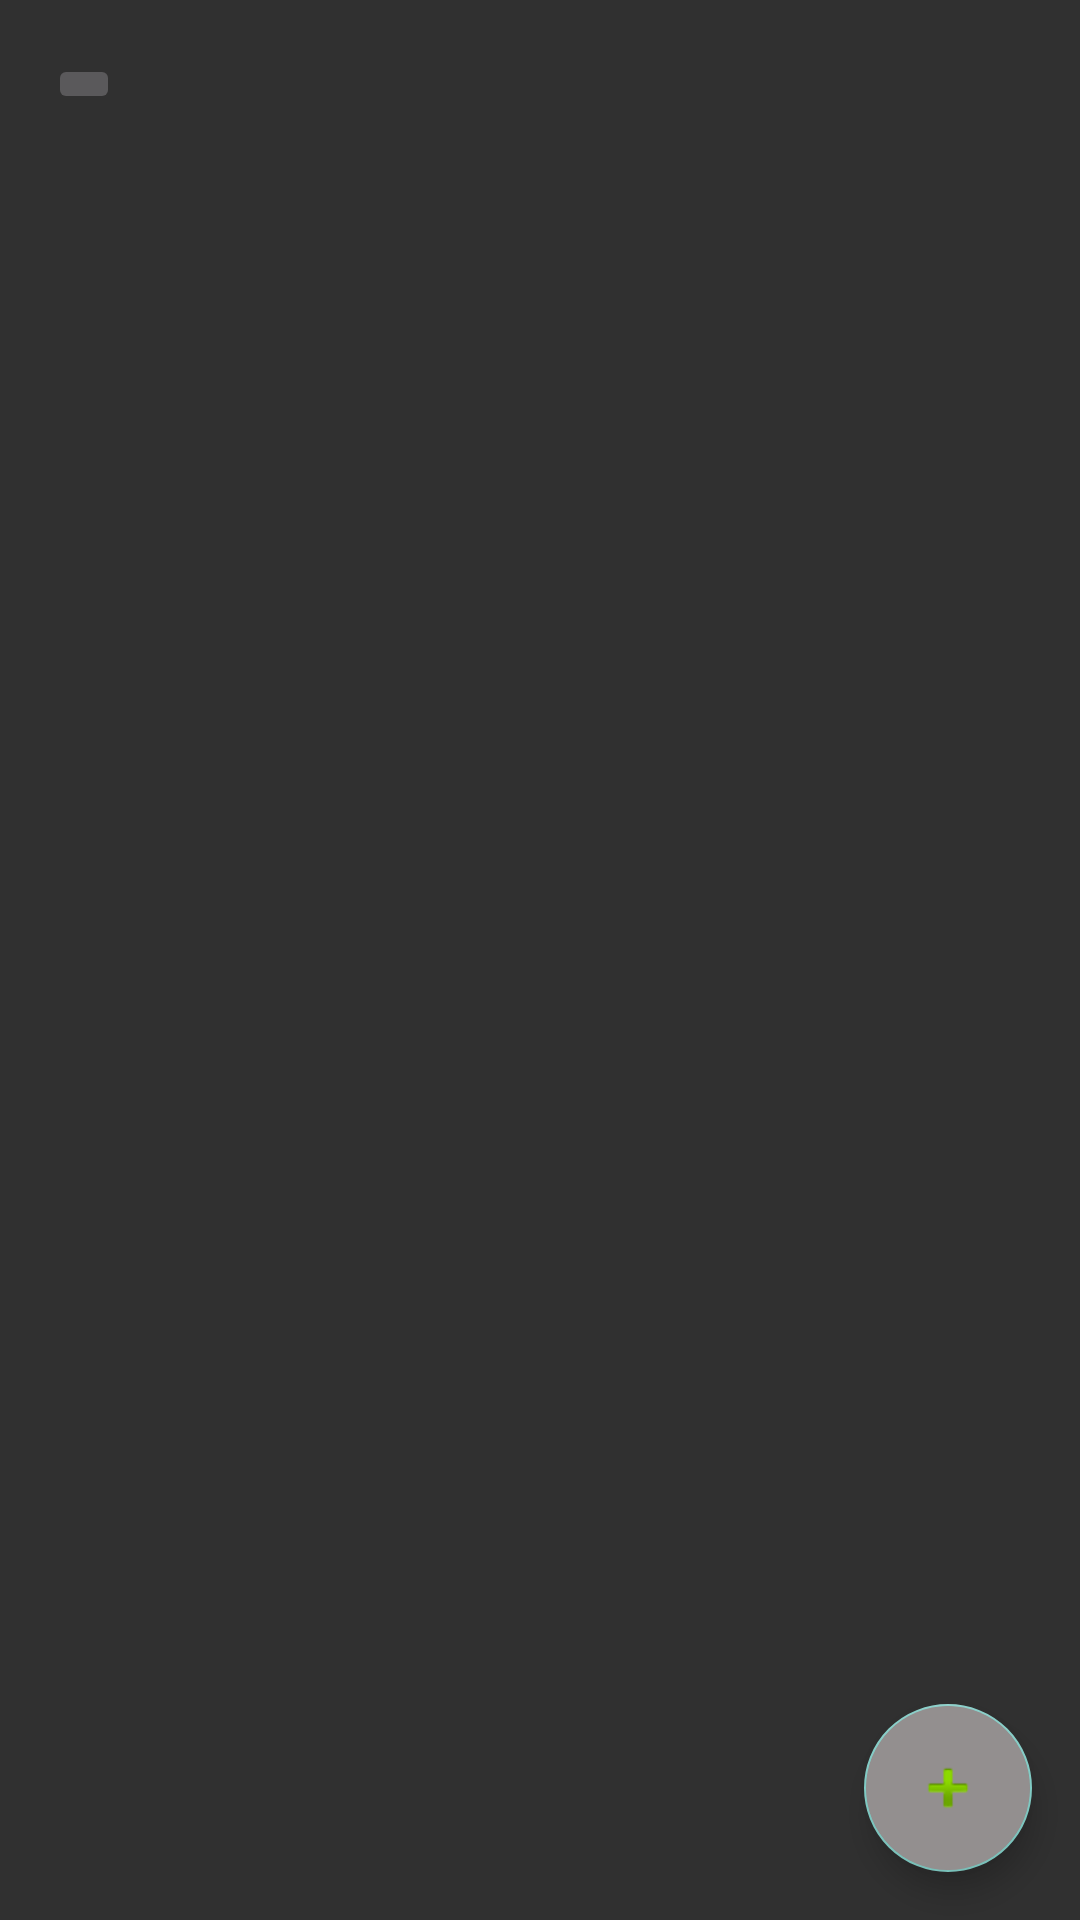

Produce the Android XML layout that renders to this screen, including the resource entries it uses.
<!-- AndroidManifest.xml: application theme Theme.Listadetarefas -->
<!-- res/layout/activity_main.xml -->
<?xml version="1.0" encoding="utf-8"?>
<androidx.constraintlayout.widget.ConstraintLayout xmlns:android="http://schemas.android.com/apk/res/android"
    xmlns:app="http://schemas.android.com/apk/res-auto"
    xmlns:tools="http://schemas.android.com/tools"
    android:layout_width="match_parent"
    android:layout_height="match_parent"
    tools:context=".MainActivity">

    <LinearLayout
        android:layout_width="match_parent"
        android:layout_height="match_parent"
        android:orientation="vertical">

        <androidx.appcompat.widget.Toolbar
            android:id="@+id/toolBar"
            android:layout_width="match_parent"
            android:layout_height="wrap_content"
            android:elevation="4dp">

            <androidx.appcompat.widget.AppCompatImageButton
                android:layout_width="wrap_content"
                android:layout_height="wrap_content"
                android:contentDescription="@string/delete_button"/>

        </androidx.appcompat.widget.Toolbar>

        <FrameLayout
            android:layout_width="match_parent"
            android:layout_height="match_parent">

            <androidx.recyclerview.widget.RecyclerView
                android:id="@+id/recycler_view"
                android:layout_width="match_parent"
                android:layout_height="wrap_content"
                app:layout_constraintTop_toTopOf="parent"
                app:layout_constraintLeft_toLeftOf="parent"
                app:layout_constraintRight_toRightOf="parent"/>
        </FrameLayout>

    </LinearLayout>

    <com.google.android.material.floatingactionbutton.FloatingActionButton
        android:id="@+id/add_button"
        android:layout_width="wrap_content"
        android:layout_height="wrap_content"
        android:layout_margin="16dp"
        android:backgroundTint="#938F8F"
        android:src="@android:drawable/ic_input_add"
        app:layout_constraintBottom_toBottomOf="parent"
        app:layout_constraintRight_toRightOf="parent" />
    
    <ProgressBar
        android:id="@+id/progress"
        android:layout_width="wrap_content"
        android:layout_height="wrap_content"
        android:visibility="gone"
        app:layout_constraintTop_toTopOf="parent"
        app:layout_constraintBottom_toBottomOf="parent"
        app:layout_constraintLeft_toLeftOf="parent"
        app:layout_constraintRight_toRightOf="parent"/>

</androidx.constraintlayout.widget.ConstraintLayout>
<!-- resources referenced by this layout -->
<resources>
  <string name="delete_button">Deletar</string>
  <style name="Theme.Listadetarefas" parent="Theme.AppCompat.NoActionBar">
          
          <item name="colorPrimary">@color/purple_500</item>
          <item name="colorPrimaryVariant">@color/purple_700</item>
          <item name="colorOnPrimary">@color/white</item>
          
          <item name="colorSecondary">@color/teal_200</item>
          <item name="colorSecondaryVariant">@color/teal_700</item>
          <item name="colorOnSecondary">@color/black</item>
          
          <item name="android:statusBarColor" tools:targetApi="l">?attr/colorPrimaryVariant</item>
          
      </style>
  <!-- not gathered from this repository: default colours our renderer supplied (Android Studio template values) -->
  <color name="purple_500">#FF6200EE</color>
  <color name="purple_700">#FF3700B3</color>
  <color name="teal_200">#FF03DAC5</color>
  <color name="teal_700">#FF018786</color>
  <color name="black">#FF000000</color>
  <color name="white">#FFFFFFFF</color>
</resources>
